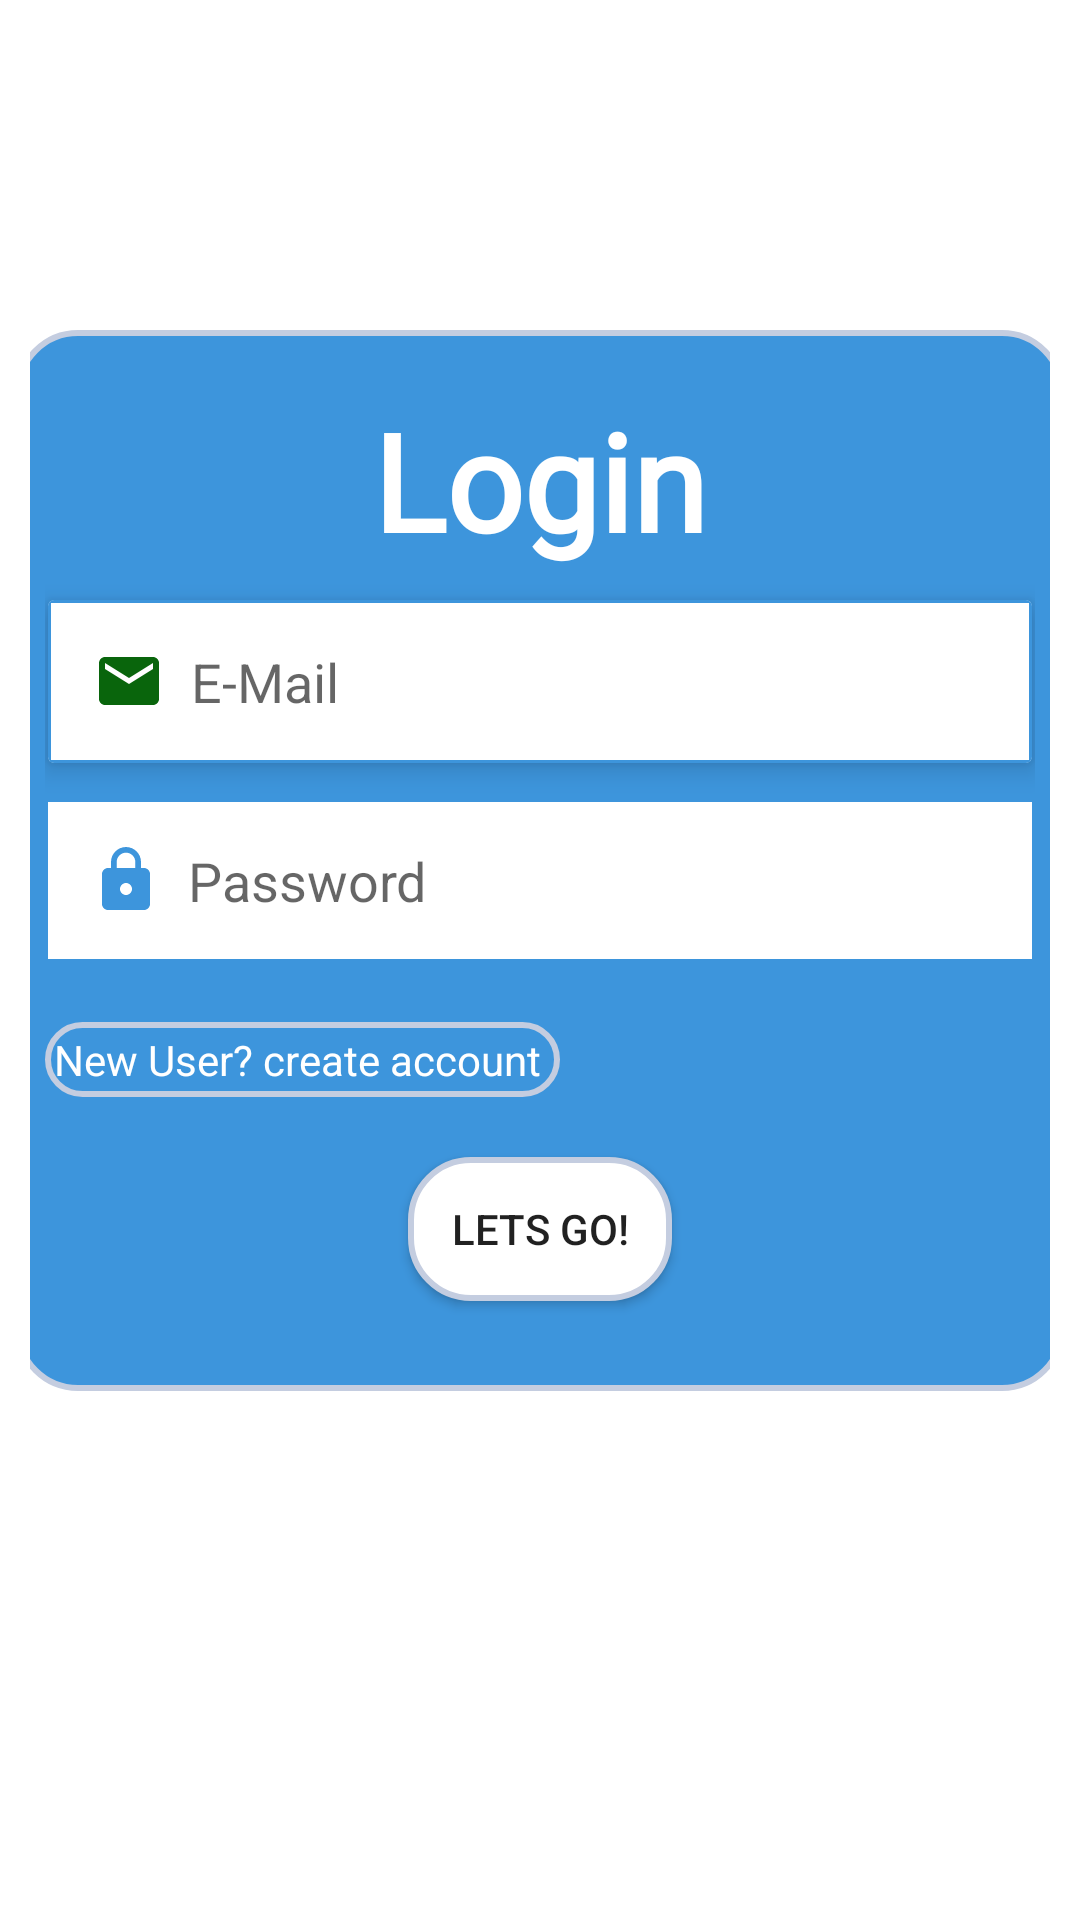

Reconstruct the res/layout file that produces this screen, plus the resources it refers to.
<!-- AndroidManifest.xml: application theme Theme.DairyFarm -->
<!-- res/layout/activity_main.xml -->
<?xml version="1.0" encoding="utf-8"?>
<LinearLayout xmlns:android="http://schemas.android.com/apk/res/android"
    xmlns:app="http://schemas.android.com/apk/res-auto"
    xmlns:tools="http://schemas.android.com/tools"
    android:layout_width="match_parent"
    android:layout_height="match_parent"
    tools:context=".MainActivity"
    android:padding="10dp"
    android:orientation="vertical"
    >
    
    
    
    

    
    <LinearLayout
        android:layout_width="350dp"
        android:layout_height="wrap_content"
        android:orientation="vertical"
        android:layout_marginTop="100dp"
        android:layout_gravity="center"
        android:background="@drawable/shape2"
        android:padding="10dp">
        <TextView
            android:layout_width="match_parent"
            android:layout_height="wrap_content"
            android:layout_gravity="center"
            android:layout_marginTop="10dp"
            android:fontFamily="@font/baloo"
            android:text="Login"
            android:textAlignment="center"
            android:textColor="@color/white"
            android:textSize="45sp"
            android:textStyle="bold"
            ></TextView>
        <androidx.cardview.widget.CardView
            android:layout_marginTop="10dp"
            android:layout_marginLeft="1dp"
            android:layout_marginRight="1dp"
            android:layout_marginBottom="10dp"
            android:layout_width="match_parent"
            android:layout_height="wrap_content"
            app:cardElevation="5dp"
            >
            <EditText
                android:drawableLeft="@drawable/email"
                android:id="@+id/email"
                android:hint="  E-Mail"
                android:background="@drawable/edittext_bg"
                android:padding="15dp"
                android:layout_width="match_parent"
                android:layout_height="match_parent"
                />
        </androidx.cardview.widget.CardView>

        <androidx.cardview.widget.CardView
            android:layout_margin="1dp"
            android:layout_width="match_parent"
            android:layout_height="wrap_content"
            app:cardElevation="5dp"
            android:layout_marginBottom="10dp"
            >

        </androidx.cardview.widget.CardView>

        <EditText
            android:id="@+id/password"
            android:drawableLeft="@drawable/password"
            android:layout_width="match_parent"
            android:layout_height="wrap_content"
            android:background="@drawable/edittext_bg"
            android:hint="  Password"
            android:inputType="textPassword"
            android:padding="15dp" />

        <TextView
            android:id="@+id/goToSignup"
            android:padding="3dp"
            android:layout_marginTop="20dp"
            android:textColor="@color/white"
            android:text="New User? create account "
            android:layout_width="wrap_content"
            android:layout_height="wrap_content"
            android:background="@drawable/shape2"


            />
        <Button
            android:id="@+id/login"
            android:text="Lets Go!"
            android:layout_marginTop="10dp"
            android:layout_gravity="center"
            android:layout_width="wrap_content"
            android:layout_height="wrap_content"

            android:outlineProvider="background"
            android:background="@drawable/shape3"

            android:layout_margin="20dp"
            />

    </LinearLayout>
</LinearLayout>
<!-- resources referenced by this layout -->
<resources>
  <color name="white">#FFFFFFFF</color>
  <!-- drawable edittext_bg (drawable) -->
  <shape xmlns:android="http://schemas.android.com/apk/res/android"
      android:shape="rectangle" >
  
      <solid android:color="#FFFFFF"/>
  
      <stroke
          android:width="1dp"
          android:color="@color/green"/>
  
  </shape>
  <!-- drawable email (drawable) -->
  <vector android:height="24dp" android:tint="#09650C"
      android:viewportHeight="24" android:viewportWidth="24"
      android:width="24dp" xmlns:android="http://schemas.android.com/apk/res/android">
      <path android:fillColor="@android:color/white" android:pathData="M20,4L4,4c-1.1,0 -1.99,0.9 -1.99,2L2,18c0,1.1 0.9,2 2,2h16c1.1,0 2,-0.9 2,-2L22,6c0,-1.1 -0.9,-2 -2,-2zM20,8l-8,5 -8,-5L4,6l8,5 8,-5v2z"/>
  </vector>
  <!-- drawable password (drawable) -->
  <vector android:height="24dp" android:tint="#3D95DC"
      android:viewportHeight="24" android:viewportWidth="24"
      android:width="24dp" xmlns:android="http://schemas.android.com/apk/res/android">
      <path android:fillColor="@android:color/white" android:pathData="M18,8h-1L17,6c0,-2.76 -2.24,-5 -5,-5S7,3.24 7,6v2L6,8c-1.1,0 -2,0.9 -2,2v10c0,1.1 0.9,2 2,2h12c1.1,0 2,-0.9 2,-2L20,10c0,-1.1 -0.9,-2 -2,-2zM12,17c-1.1,0 -2,-0.9 -2,-2s0.9,-2 2,-2 2,0.9 2,2 -0.9,2 -2,2zM15.1,8L8.9,8L8.9,6c0,-1.71 1.39,-3.1 3.1,-3.1 1.71,0 3.1,1.39 3.1,3.1v2z"/>
  </vector>
  <!-- drawable shape (drawable) -->
  <shape
      xmlns:android="http://schemas.android.com/apk/res/android"
      android:shape="rectangle"   >
  
      <solid
          android:color="@color/green_light" >
      </solid>
  
      <stroke
          android:width="2dp"
          android:color="#C4CDE0" >
      </stroke>
  
      <padding
          android:left="5dp"
          android:top="5dp"
          android:right="5dp"
          android:bottom="5dp"    >
      </padding>
  
      <corners
          android:bottomLeftRadius="20dp"
          android:bottomRightRadius="20dp">
      </corners>
  
  </shape>
  <!-- drawable shape2 (drawable) -->
  <shape
      xmlns:android="http://schemas.android.com/apk/res/android"
      android:shape="rectangle"   >
  
      <solid
          android:color="@color/green_light" >
      </solid>
  
      <stroke
          android:width="2dp"
          android:color="#C4CDE0" >
      </stroke>
  
      <padding
          android:left="5dp"
          android:top="5dp"
          android:right="5dp"
          android:bottom="5dp"    >
      </padding>
  
      <corners
          android:radius="20dp">
      </corners>
  
  </shape>
  <!-- drawable shape3 (drawable) -->
  <shape
      xmlns:android="http://schemas.android.com/apk/res/android"
      android:shape="rectangle"   >
  
      <solid
          android:color="@color/white" >
      </solid>
  
      <stroke
          android:width="2dp"
          android:color="#C4CDE0" >
      </stroke>
  
      <padding
          android:left="5dp"
          android:top="5dp"
          android:right="5dp"
          android:bottom="5dp"    >
      </padding>
  
      <corners
          android:radius="20dp">
      </corners>
  
  </shape>
  <style name="Theme.DairyFarm" parent="Theme.MaterialComponents.DayNight.DarkActionBar">
          
          <item name="colorPrimary">@color/green</item>
          <item name="colorPrimaryVariant">@color/green</item>
          <item name="colorOnPrimary">@color/white</item>
          
          <item name="colorSecondary">@color/teal_200</item>
          <item name="colorSecondaryVariant">@color/teal_700</item>
          <item name="colorOnSecondary">@color/black</item>
          
          <item name="android:statusBarColor" tools:targetApi="l">?attr/colorPrimaryVariant</item>
          
  
      </style>
  <color name="green">#3D95DC</color>
  <color name="green_light">#3D95DC</color>
  <color name="teal_200">#FF03DAC5</color>
  <color name="teal_700">#FF018786</color>
  <color name="black">#FF000000</color>
</resources>
